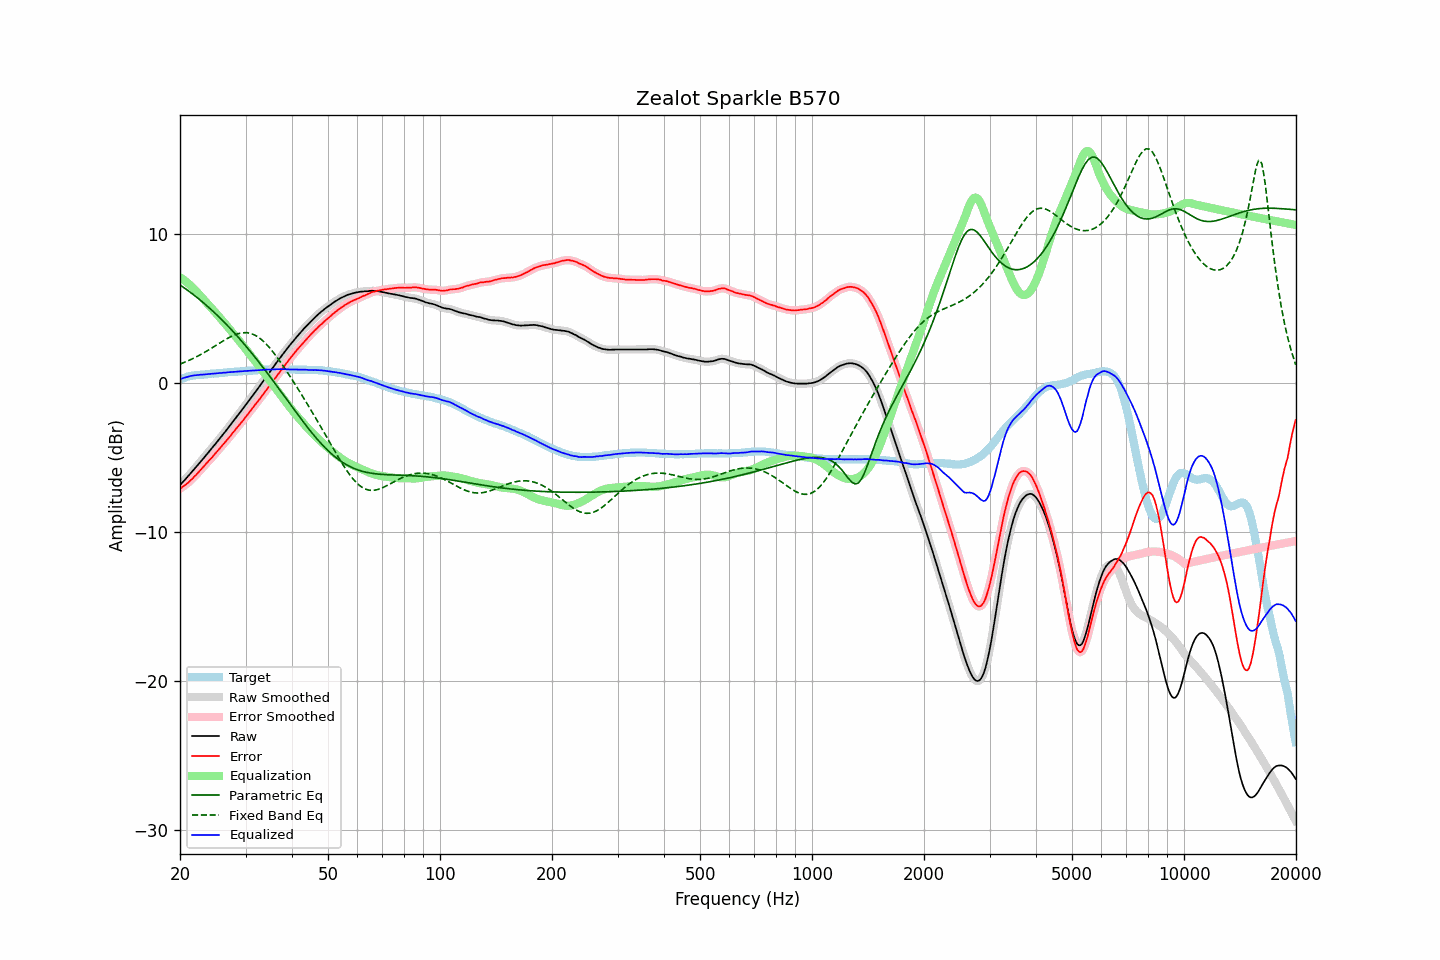

Values plotted in this chart, from the file beside it:
frequency, raw, error, smoothed, error_smoothed, equalization, parametric_eq, fixed_band_eq, equalized_raw, equalized_smoothed, target
20.00, -6.85, -7.10, -6.85, -7.10, 7.10, 6.57, 1.27, 0.25, 0.25, 0.25
20.20, -6.73, -7.02, -6.74, -7.02, 7.02, 6.50, 1.31, 0.29, 0.29, 0.29
20.40, -6.61, -6.94, -6.62, -6.94, 6.94, 6.43, 1.35, 0.33, 0.33, 0.33
20.61, -6.51, -6.86, -6.50, -6.86, 6.86, 6.35, 1.40, 0.36, 0.36, 0.36
20.81, -6.38, -6.78, -6.38, -6.78, 6.78, 6.27, 1.44, 0.39, 0.39, 0.40
21.02, -6.26, -6.70, -6.26, -6.69, 6.68, 6.20, 1.49, 0.42, 0.42, 0.44
21.23, -6.13, -6.59, -6.14, -6.60, 6.59, 6.12, 1.54, 0.46, 0.45, 0.46
21.44, -6.01, -6.49, -6.01, -6.49, 6.49, 6.04, 1.59, 0.48, 0.48, 0.48
21.66, -5.89, -6.39, -5.89, -6.38, 6.38, 5.95, 1.64, 0.49, 0.50, 0.50
21.87, -5.76, -6.27, -5.77, -6.28, 6.28, 5.87, 1.69, 0.51, 0.51, 0.51
22.09, -5.64, -6.17, -5.64, -6.16, 6.16, 5.79, 1.74, 0.52, 0.52, 0.53
22.31, -5.51, -6.05, -5.51, -6.05, 6.05, 5.70, 1.80, 0.54, 0.54, 0.54
22.54, -5.39, -5.93, -5.38, -5.93, 5.93, 5.61, 1.86, 0.54, 0.54, 0.55
22.76, -5.25, -5.81, -5.26, -5.81, 5.81, 5.52, 1.92, 0.56, 0.55, 0.56
22.99, -5.13, -5.69, -5.13, -5.69, 5.69, 5.43, 1.98, 0.56, 0.56, 0.56
23.22, -5.00, -5.57, -5.00, -5.57, 5.57, 5.34, 2.04, 0.57, 0.57, 0.57
23.45, -4.87, -5.45, -4.87, -5.45, 5.45, 5.25, 2.10, 0.58, 0.58, 0.58
23.69, -4.75, -5.33, -4.74, -5.33, 5.33, 5.15, 2.16, 0.59, 0.59, 0.59
23.92, -4.61, -5.21, -4.61, -5.21, 5.21, 5.06, 2.23, 0.60, 0.60, 0.60
24.16, -4.48, -5.10, -4.48, -5.10, 5.09, 4.96, 2.30, 0.61, 0.61, 0.62
24.40, -4.35, -4.99, -4.35, -4.98, 4.97, 4.86, 2.36, 0.62, 0.62, 0.64
24.65, -4.22, -4.85, -4.22, -4.86, 4.85, 4.76, 2.43, 0.63, 0.63, 0.63
24.89, -4.09, -4.73, -4.09, -4.73, 4.73, 4.66, 2.50, 0.64, 0.64, 0.64
25.14, -3.95, -4.60, -3.95, -4.60, 4.60, 4.56, 2.56, 0.65, 0.65, 0.65
25.39, -3.82, -4.48, -3.82, -4.48, 4.48, 4.45, 2.63, 0.66, 0.66, 0.66
25.65, -3.68, -4.36, -3.68, -4.35, 4.36, 4.35, 2.70, 0.67, 0.67, 0.68
25.91, -3.56, -4.23, -3.55, -4.23, 4.23, 4.24, 2.77, 0.68, 0.68, 0.68
26.16, -3.41, -4.10, -3.42, -4.10, 4.11, 4.13, 2.83, 0.69, 0.69, 0.69
26.43, -3.29, -3.98, -3.28, -3.98, 3.98, 4.02, 2.90, 0.69, 0.70, 0.70
26.69, -3.14, -3.85, -3.14, -3.85, 3.85, 3.91, 2.96, 0.71, 0.71, 0.71
26.96, -3.00, -3.73, -3.01, -3.73, 3.72, 3.80, 3.02, 0.72, 0.72, 0.73
27.23, -2.86, -3.60, -2.86, -3.59, 3.59, 3.69, 3.07, 0.73, 0.73, 0.74
27.50, -2.72, -3.46, -2.72, -3.46, 3.46, 3.57, 3.13, 0.74, 0.74, 0.74
27.77, -2.58, -3.32, -2.58, -3.33, 3.33, 3.45, 3.18, 0.75, 0.75, 0.74
28.05, -2.44, -3.20, -2.44, -3.19, 3.20, 3.34, 3.22, 0.75, 0.75, 0.76
28.33, -2.30, -3.06, -2.30, -3.06, 3.06, 3.22, 3.26, 0.76, 0.76, 0.76
28.62, -2.17, -2.93, -2.16, -2.93, 2.93, 3.10, 3.30, 0.77, 0.77, 0.77
28.90, -2.02, -2.80, -2.02, -2.80, 2.80, 2.97, 3.33, 0.78, 0.78, 0.78
29.19, -1.88, -2.66, -1.88, -2.67, 2.67, 2.85, 3.35, 0.78, 0.78, 0.78
29.48, -1.74, -2.55, -1.74, -2.54, 2.53, 2.72, 3.36, 0.79, 0.79, 0.81
29.78, -1.60, -2.40, -1.60, -2.40, 2.40, 2.60, 3.37, 0.79, 0.80, 0.80
30.08, -1.46, -2.26, -1.46, -2.26, 2.26, 2.47, 3.37, 0.81, 0.80, 0.81
30.38, -1.32, -2.12, -1.31, -2.12, 2.13, 2.34, 3.36, 0.81, 0.81, 0.81
30.68, -1.16, -1.99, -1.17, -1.99, 1.99, 2.21, 3.34, 0.82, 0.82, 0.83
30.99, -1.02, -1.85, -1.02, -1.85, 1.85, 2.08, 3.32, 0.82, 0.83, 0.83
31.30, -0.87, -1.70, -0.88, -1.71, 1.71, 1.95, 3.28, 0.83, 0.83, 0.83
31.61, -0.73, -1.57, -0.73, -1.57, 1.57, 1.82, 3.24, 0.84, 0.84, 0.84
31.93, -0.59, -1.43, -0.59, -1.43, 1.43, 1.68, 3.18, 0.85, 0.84, 0.85
32.24, -0.44, -1.29, -0.44, -1.29, 1.29, 1.54, 3.12, 0.85, 0.85, 0.85
32.57, -0.29, -1.16, -0.29, -1.15, 1.15, 1.41, 3.05, 0.85, 0.86, 0.87
32.89, -0.14, -1.01, -0.14, -1.01, 1.01, 1.27, 2.97, 0.87, 0.87, 0.87
33.22, 0.01, -0.87, 0.01, -0.87, 0.87, 1.13, 2.88, 0.87, 0.88, 0.88
33.55, 0.17, -0.72, 0.16, -0.72, 0.72, 0.99, 2.78, 0.89, 0.89, 0.89
33.89, 0.32, -0.58, 0.32, -0.58, 0.58, 0.85, 2.68, 0.90, 0.90, 0.90
34.23, 0.47, -0.43, 0.47, -0.43, 0.44, 0.71, 2.57, 0.90, 0.90, 0.90
34.57, 0.62, -0.29, 0.61, -0.29, 0.29, 0.56, 2.45, 0.91, 0.90, 0.91
34.92, 0.76, -0.15, 0.76, -0.15, 0.15, 0.42, 2.33, 0.90, 0.91, 0.91
35.27, 0.90, -0.01, 0.91, -0.01, 0.00, 0.27, 2.19, 0.91, 0.91, 0.92
35.62, 1.06, 0.14, 1.06, 0.14, -0.14, 0.13, 2.06, 0.91, 0.91, 0.92
35.97, 1.21, 0.29, 1.21, 0.29, -0.29, -0.02, 1.92, 0.92, 0.92, 0.92
... 635 more rows
